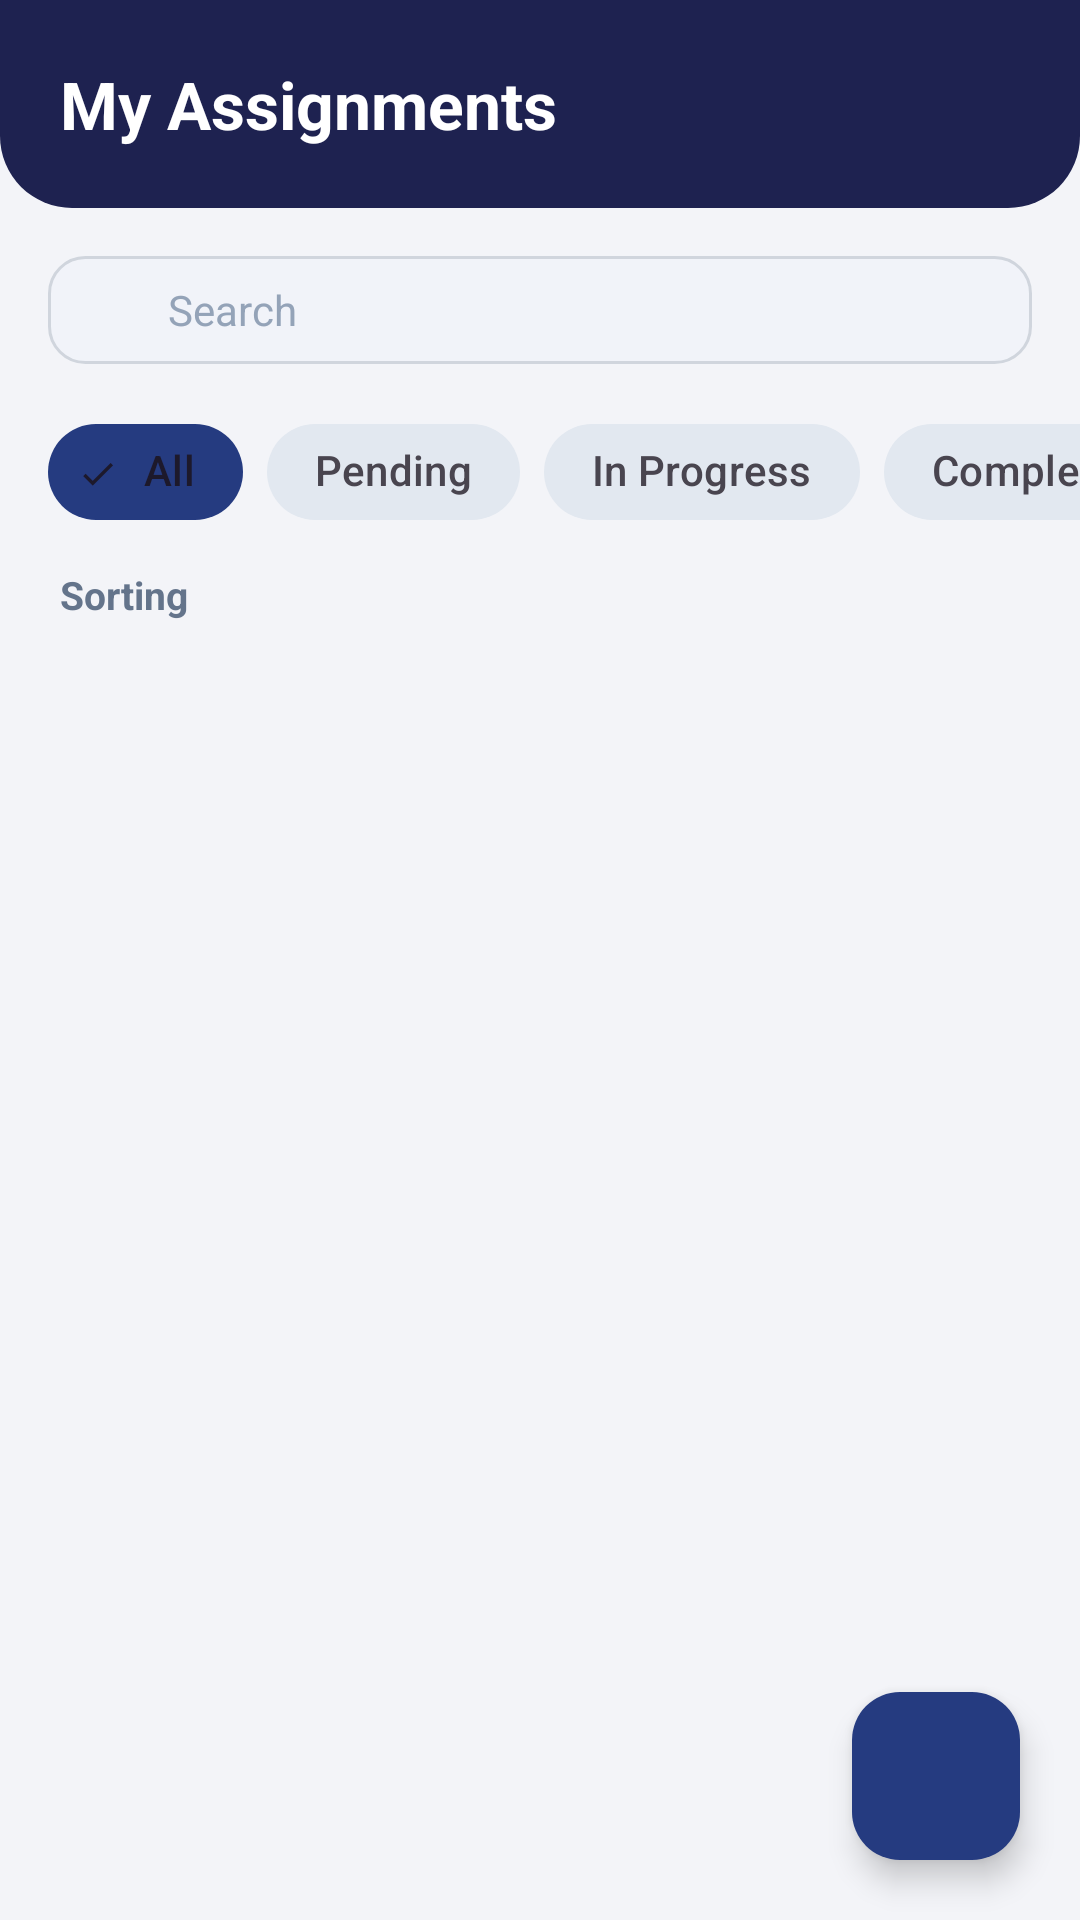

Produce the Android XML layout that renders to this screen, including the resource entries it uses.
<!-- AndroidManifest.xml: application theme Theme.Assignment_Task_Management_app -->
<!-- res/layout/fragment_my_assignments.xml -->
<?xml version="1.0" encoding="utf-8"?>
<androidx.coordinatorlayout.widget.CoordinatorLayout xmlns:android="http://schemas.android.com/apk/res/android"
    xmlns:app="http://schemas.android.com/apk/res-auto"
    xmlns:tools="http://schemas.android.com/tools"
    android:layout_width="match_parent"
    android:layout_height="match_parent"
    android:background="@color/background">

    <LinearLayout
        android:layout_width="match_parent"
        android:layout_height="match_parent"
        android:orientation="vertical">

        
        <LinearLayout
            android:layout_width="match_parent"
            android:layout_height="wrap_content"
            android:background="@drawable/bg_navy_header"
            android:orientation="vertical"
            android:paddingStart="20dp"
            android:paddingTop="20dp"
            android:paddingEnd="20dp"
            android:paddingBottom="20dp">

            <TextView
                android:layout_width="wrap_content"
                android:layout_height="wrap_content"
                android:text="@string/my_assignments"
                android:textColor="@color/white"
                android:textSize="22sp"
                android:textStyle="bold" />
        </LinearLayout>

        
        <LinearLayout
            android:layout_width="match_parent"
            android:layout_height="wrap_content"
            android:layout_marginStart="16dp"
            android:layout_marginTop="16dp"
            android:layout_marginEnd="16dp"
            android:background="@drawable/bg_input_field"
            android:gravity="center_vertical"
            android:orientation="horizontal"
            android:paddingStart="12dp"
            android:paddingTop="8dp"
            android:paddingEnd="12dp"
            android:paddingBottom="8dp">

            <ImageView
                android:layout_width="20dp"
                android:layout_height="20dp"
                android:contentDescription="Search"
                android:src="@drawable/ic_search"
                app:tint="@color/text_secondary" />

            <EditText
                android:id="@+id/et_search"
                android:layout_width="match_parent"
                android:layout_height="wrap_content"
                android:layout_marginStart="8dp"
                android:background="@null"
                android:hint="@string/search"
                android:imeOptions="actionSearch"
                android:inputType="text"
                android:textColor="@color/text_primary"
                android:textColorHint="@color/text_muted"
                android:textSize="14sp" />
        </LinearLayout>

        
        <HorizontalScrollView
            android:layout_width="match_parent"
            android:layout_height="wrap_content"
            android:layout_marginTop="12dp"
            android:clipToPadding="false"
            android:paddingStart="16dp"
            android:paddingEnd="16dp"
            android:scrollbars="none">

            <com.google.android.material.chip.ChipGroup
                android:id="@+id/chip_group_status"
                android:layout_width="wrap_content"
                android:layout_height="wrap_content"
                app:singleLine="true"
                app:singleSelection="true">

                <com.google.android.material.chip.Chip
                    android:id="@+id/chip_all"
                    style="@style/Widget.Material3.Chip.Filter"
                    android:layout_width="wrap_content"
                    android:layout_height="wrap_content"
                    android:checked="true"
                    android:text="All"
                    android:textColor="@color/chip_text_selector"
                    app:chipBackgroundColor="@color/chip_background_selector"
                    app:chipCornerRadius="20dp"
                    app:chipStrokeWidth="0dp" />

                <com.google.android.material.chip.Chip
                    android:id="@+id/chip_pending"
                    style="@style/Widget.Material3.Chip.Filter"
                    android:layout_width="wrap_content"
                    android:layout_height="wrap_content"
                    android:text="Pending"
                    android:textColor="@color/chip_text_selector"
                    app:chipBackgroundColor="@color/chip_background_selector"
                    app:chipCornerRadius="20dp"
                    app:chipStrokeWidth="0dp" />

                <com.google.android.material.chip.Chip
                    android:id="@+id/chip_in_progress"
                    style="@style/Widget.Material3.Chip.Filter"
                    android:layout_width="wrap_content"
                    android:layout_height="wrap_content"
                    android:text="In Progress"
                    android:textColor="@color/chip_text_selector"
                    app:chipBackgroundColor="@color/chip_background_selector"
                    app:chipCornerRadius="20dp"
                    app:chipStrokeWidth="0dp" />

                <com.google.android.material.chip.Chip
                    android:id="@+id/chip_completed"
                    style="@style/Widget.Material3.Chip.Filter"
                    android:layout_width="wrap_content"
                    android:layout_height="wrap_content"
                    android:text="Completed"
                    android:textColor="@color/chip_text_selector"
                    app:chipBackgroundColor="@color/chip_background_selector"
                    app:chipCornerRadius="20dp"
                    app:chipStrokeWidth="0dp" />
            </com.google.android.material.chip.ChipGroup>
        </HorizontalScrollView>

        
        <RelativeLayout
            android:layout_width="match_parent"
            android:layout_height="wrap_content"
            android:layout_marginStart="20dp"
            android:layout_marginTop="8dp"
            android:layout_marginEnd="20dp">

            <TextView
                android:layout_width="wrap_content"
                android:layout_height="wrap_content"
                android:layout_alignParentStart="true"
                android:layout_centerVertical="true"
                android:text="Sorting"
                android:textColor="@color/text_secondary"
                android:textSize="13sp"
                android:textStyle="bold" />

            <Spinner
                android:id="@+id/spinner_sort"
                android:layout_width="wrap_content"
                android:layout_height="wrap_content"
                android:layout_alignParentEnd="true"
                android:layout_centerVertical="true"
                android:background="@null"
                android:spinnerMode="dropdown" />
        </RelativeLayout>

        
        <androidx.recyclerview.widget.RecyclerView
            android:id="@+id/rv_assignments"
            android:layout_width="match_parent"
            android:layout_height="0dp"
            android:layout_weight="1"
            android:clipToPadding="false"
            android:paddingStart="16dp"
            android:paddingTop="8dp"
            android:paddingEnd="16dp"
            android:paddingBottom="80dp"
            tools:listitem="@layout/item_task" />

        <TextView
            android:id="@+id/tv_empty_assignments"
            android:layout_width="match_parent"
            android:layout_height="wrap_content"
            android:layout_marginTop="40dp"
            android:gravity="center"
            android:text="No matching assignments found"
            android:textColor="@color/text_muted"
            android:textSize="15sp"
            android:visibility="gone" />

    </LinearLayout>

    <com.google.android.material.floatingactionbutton.FloatingActionButton
        android:id="@+id/fab_add_assignment"
        android:layout_width="wrap_content"
        android:layout_height="wrap_content"
        android:layout_gravity="bottom|end"
        android:layout_margin="20dp"
        android:contentDescription="Create New Task"
        android:src="@drawable/ic_add"
        app:backgroundTint="@color/navy_primary"
        app:tint="@color/white" />

</androidx.coordinatorlayout.widget.CoordinatorLayout>
<!-- res/layout/item_task.xml (included above) -->
<?xml version="1.0" encoding="utf-8"?>
<androidx.cardview.widget.CardView xmlns:android="http://schemas.android.com/apk/res/android"
    xmlns:app="http://schemas.android.com/apk/res-auto"
    android:layout_width="match_parent"
    android:layout_height="wrap_content"
    android:layout_marginTop="6dp"
    android:layout_marginBottom="6dp"
    android:foreground="?attr/selectableItemBackground"
    app:cardBackgroundColor="@color/card_bg"
    app:cardCornerRadius="16dp"
    app:cardElevation="2dp">

    <RelativeLayout
        android:layout_width="match_parent"
        android:layout_height="wrap_content"
        android:padding="16dp">

        <LinearLayout
            android:id="@+id/ll_task_header"
            android:layout_width="wrap_content"
            android:layout_height="wrap_content"
            android:layout_alignParentStart="true"
            android:layout_toStartOf="@id/iv_arrow"
            android:orientation="vertical">

            <TextView
                android:id="@+id/tv_item_title"
                android:layout_width="wrap_content"
                android:layout_height="wrap_content"
                android:text="History Essay"
                android:textColor="@color/text_primary"
                android:textSize="16sp"
                android:textStyle="bold" />

            <TextView
                android:id="@+id/tv_item_description"
                android:layout_width="wrap_content"
                android:layout_height="wrap_content"
                android:layout_marginTop="2dp"
                android:ellipsize="end"
                android:maxLines="2"
                android:textColor="@color/text_secondary"
                android:textSize="12sp"
                android:visibility="gone" />

            
            <LinearLayout
                android:layout_width="wrap_content"
                android:layout_height="wrap_content"
                android:layout_marginTop="6dp"
                android:gravity="center_vertical"
                android:orientation="horizontal">

                <TextView
                    android:id="@+id/tv_item_due_date"
                    android:layout_width="wrap_content"
                    android:layout_height="wrap_content"
                    android:text="Due Oct 27"
                    android:textColor="@color/text_secondary"
                    android:textSize="12sp" />

                <TextView
                    android:layout_width="wrap_content"
                    android:layout_height="wrap_content"
                    android:layout_marginStart="4dp"
                    android:layout_marginEnd="4dp"
                    android:text="•"
                    android:textColor="@color/text_muted"
                    android:textSize="12sp" />

                <TextView
                    android:id="@+id/tv_item_priority"
                    android:layout_width="wrap_content"
                    android:layout_height="wrap_content"
                    android:background="@drawable/bg_priority_high"
                    android:paddingStart="8dp"
                    android:paddingTop="2dp"
                    android:paddingEnd="8dp"
                    android:paddingBottom="2dp"
                    android:text="High"
                    android:textColor="@color/priority_high_text"
                    android:textSize="11sp"
                    android:textStyle="bold" />

                <TextView
                    android:id="@+id/tv_item_status"
                    android:layout_width="wrap_content"
                    android:layout_height="wrap_content"
                    android:layout_marginStart="6dp"
                    android:background="@drawable/bg_status_pending"
                    android:paddingStart="8dp"
                    android:paddingTop="2dp"
                    android:paddingEnd="8dp"
                    android:paddingBottom="2dp"
                    android:text="Pending"
                    android:textColor="@color/status_pending_text"
                    android:textSize="11sp"
                    android:textStyle="bold" />

            </LinearLayout>

        </LinearLayout>

        <ImageView
            android:id="@+id/iv_arrow"
            android:layout_width="24dp"
            android:layout_height="24dp"
            android:layout_alignParentEnd="true"
            android:layout_centerVertical="true"
            android:contentDescription="Open Task Details"
            android:src="@drawable/ic_chevron_right"
            app:tint="@color/text_muted" />

    </RelativeLayout>
</androidx.cardview.widget.CardView>
<!-- resources referenced by this layout -->
<resources>
  <color name="background">#F3F4F8</color>
  <color name="card_bg">#FFFFFF</color>
  <color name="navy_primary">#253B80</color>
  <color name="priority_high_text">#DC2626</color>
  <color name="status_pending_text">#D97706</color>
  <color name="text_muted">#94A3B8</color>
  <color name="text_primary">#1E293B</color>
  <color name="text_secondary">#64748B</color>
  <color name="white">#FFFFFFFF</color>
  <!-- drawable bg_input_field (drawable) -->
  <?xml version="1.0" encoding="utf-8"?>
  <shape xmlns:android="http://schemas.android.com/apk/res/android"
      android:shape="rectangle">
      <solid android:color="@color/input_background" />
      <stroke
          android:width="1dp"
          android:color="@color/input_stroke" />
      <corners android:radius="12dp" />
  </shape>
  <!-- drawable bg_navy_header (drawable) -->
  <?xml version="1.0" encoding="utf-8"?>
  <shape xmlns:android="http://schemas.android.com/apk/res/android"
      android:shape="rectangle">
      <solid android:color="@color/navy_header" />
      <corners
          android:bottomLeftRadius="24dp"
          android:bottomRightRadius="24dp" />
  </shape>
  <!-- drawable bg_priority_high (drawable) -->
  <?xml version="1.0" encoding="utf-8"?>
  <shape xmlns:android="http://schemas.android.com/apk/res/android"
      android:shape="rectangle">
      <solid android:color="@color/priority_high_bg" />
      <corners android:radius="8dp" />
  </shape>
  <!-- drawable bg_status_pending (drawable) -->
  <?xml version="1.0" encoding="utf-8"?>
  <shape xmlns:android="http://schemas.android.com/apk/res/android"
      android:shape="rectangle">
      <solid android:color="@color/status_pending_bg" />
      <corners android:radius="8dp" />
  </shape>
  <string name="my_assignments">My Assignments</string>
  <string name="search">Search</string>
  <style name="Theme.Assignment_Task_Management_app" parent="Base.Theme.Assignment_Task_Management_app" />
  <color name="input_background">#F1F3F9</color>
  <color name="input_stroke">#D0D5DD</color>
  <color name="navy_header">#1E2250</color>
  <color name="priority_high_bg">#FEE2E2</color>
  <color name="status_pending_bg">#FEF3C7</color>
  <style name="Base.Theme.Assignment_Task_Management_app" parent="Theme.Material3.DayNight.NoActionBar">
          <item name="colorPrimary">@color/navy_primary</item>
          <item name="colorPrimaryDark">@color/navy_header</item>
          <item name="colorAccent">@color/accent</item>
          <item name="android:statusBarColor">@color/navy_header</item>
          <item name="android:windowBackground">@color/background</item>
      </style>
  <color name="accent">#2563EB</color>
</resources>
